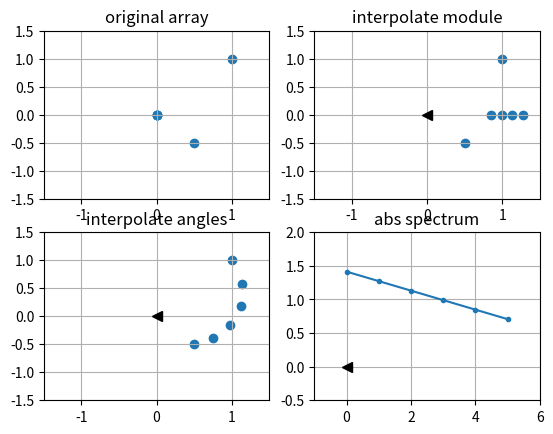

This figure's Python source:
from matplotlib import pyplot as plt
import numpy as np


# suppose we have ar = pilots_before/pilots_after. Now we need to interpolate
ar = np.array([1+1j, 0, 0, 0, 0, 0.5-0.5j])
ar_with_modules = ar.copy()



module_diff = np.abs(ar[5]) - np.abs(ar[0])
module_step = module_diff/(len(ar) - 1)



for i in range(1, len(ar) - 1):
    ar_with_modules[i] = np.abs(ar_with_modules[i-1]) + module_step


ar_with_modules_one_lined = ar_with_modules.copy()

ar_with_modules_one_lined[1:5] = ar_with_modules_one_lined[1:5]*np.exp(1j*np.angle(ar[0]))
ar_with_modules_one_lined[5] = ar_with_modules_one_lined[5]*np.exp(1j*(np.angle(ar[0]) - np.angle(ar[5])))


angle_diff = np.angle(ar[5]) - np.angle(ar[0])
angle_step = angle_diff/(len(ar) - 1)



ar_with_modules_and_angles = ar_with_modules.copy()

for j in range(1, len(ar) - 1):
    ar_with_modules_and_angles[j] = ar_with_modules_and_angles[j]*np.exp(1j*(np.angle(ar[[0]]) + j*angle_step))


fig, (ax1, ax2) = plt.subplots(2, 2)

a, b = -1.5, 1.5
for ax in (ax1, ax2):
    ax[0].set_xlim(a, b); ax[0].set_ylim(a, b); ax[0].grid()
    ax[1].set_xlim(a, b); ax[1].set_ylim(a, b); ax[1].grid()

ax1[0].scatter(ar.real, ar.imag)
ax1[0].set_title('original array')

ax1[1].scatter(ar_with_modules.real, ar_with_modules.imag)
ax1[1].plot(0, 0, marker='<', markersize=7, color='black')
ax1[1].set_title('interpolate module')


ax2[0].scatter(ar_with_modules_and_angles.real, ar_with_modules_and_angles.imag)
ax2[0].plot(0, 0, marker='<', markersize=7, color='black')
ax2[0].set_title('interpolate angles')


ax2[1].plot(np.abs(ar_with_modules_and_angles), marker='.')
ax2[1].set_ylim(-0.5, 2)
ax2[1].set_xlim(-1, 6)
ax2[1].plot(0, 0, marker='<', markersize=7, color='black')
ax2[1].set_title('abs spectrum')

plt.show()